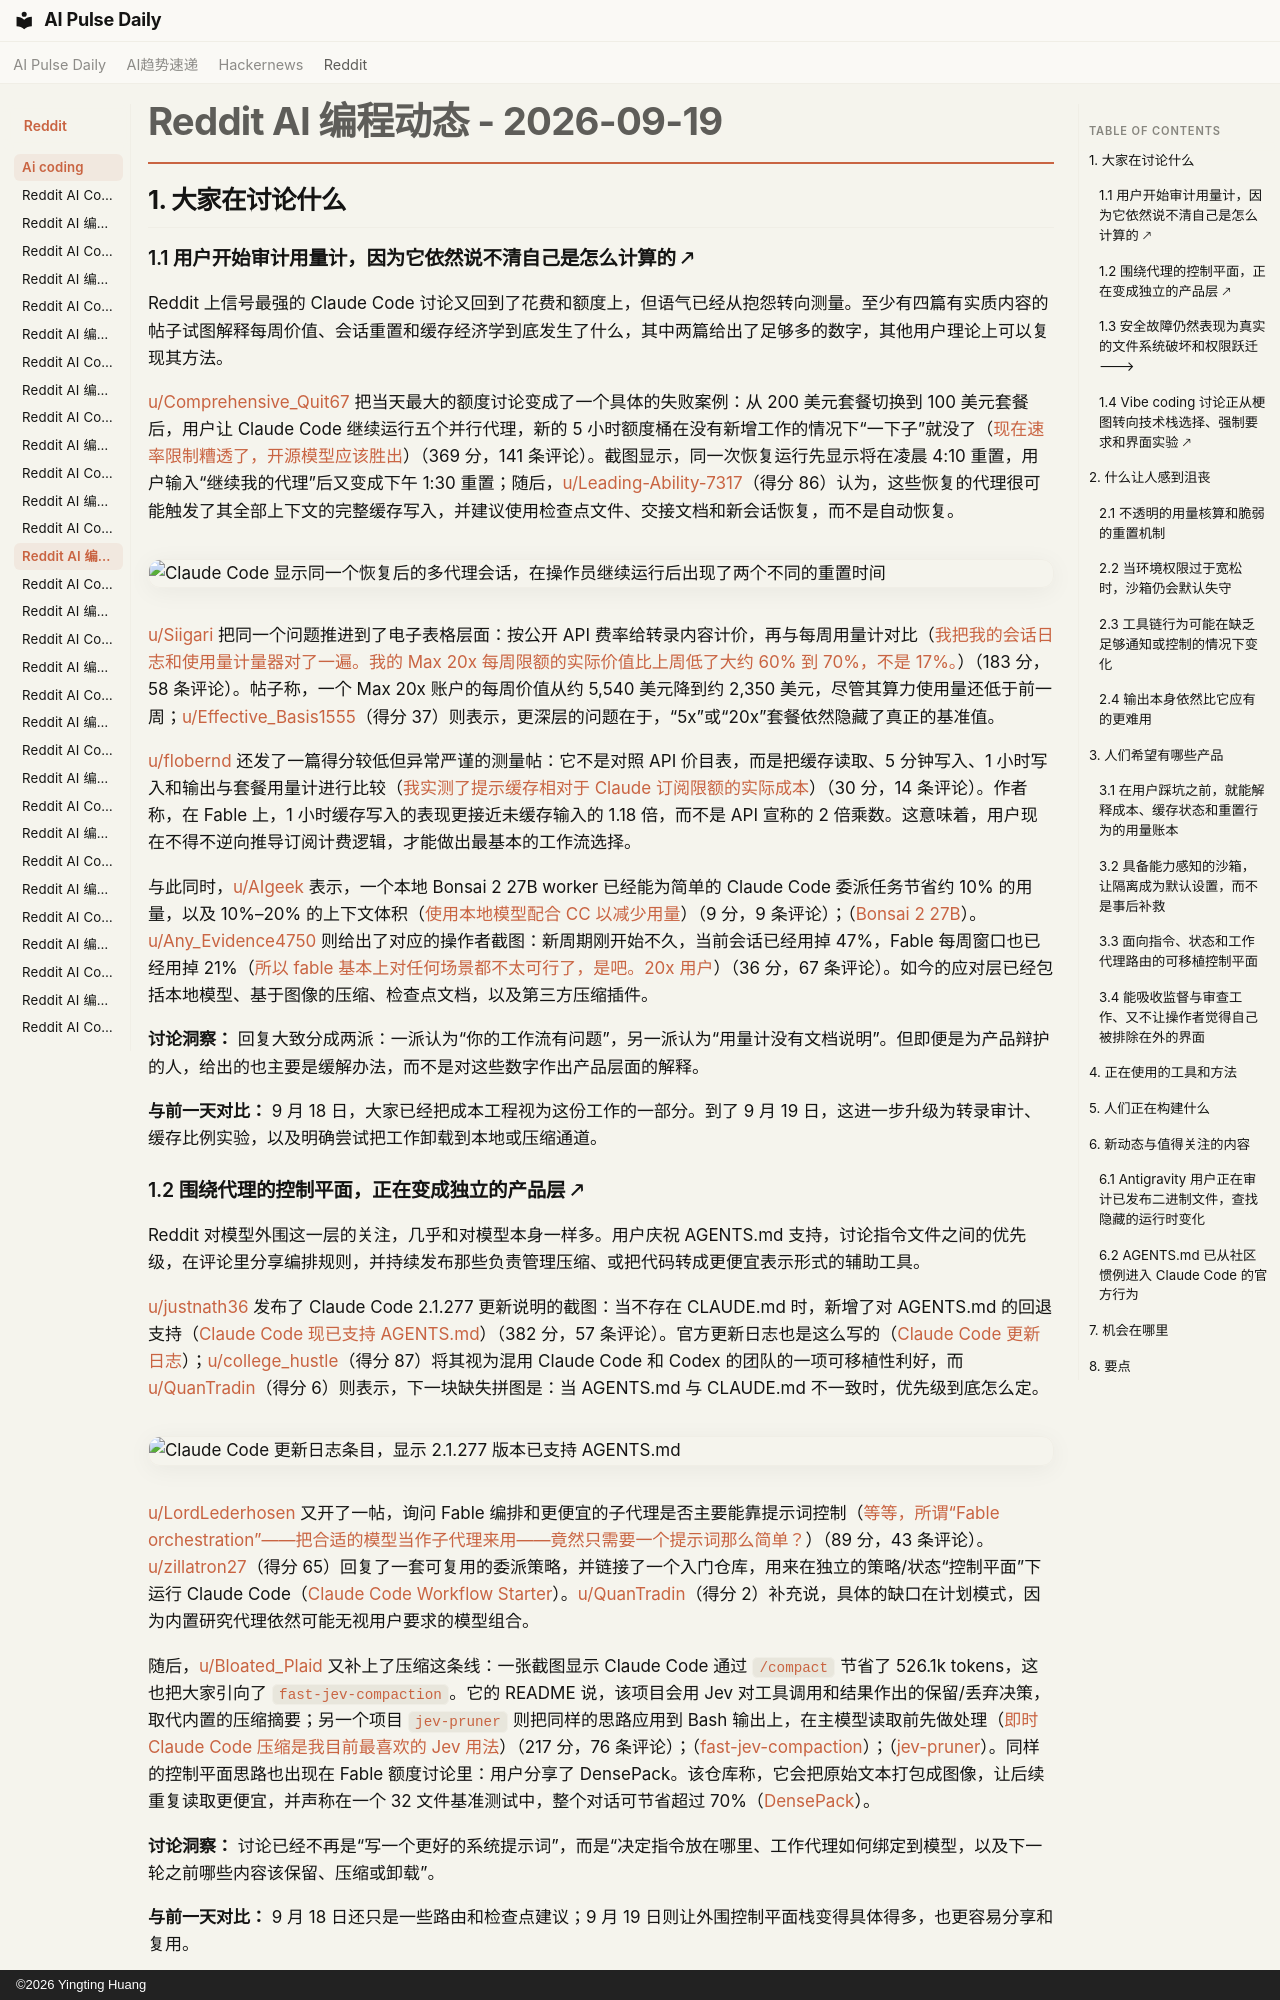

repository: vibewatch/vibewatch.github.io · page: reddit/ai-coding/2026-09-19.zh/index.html · generator: mkdocs · copyright: ©2026 Yingting Huang

# Reddit AI 编程动态 - 2026-09-19

## 1. 大家在讨论什么

### 1.1 用户开始审计用量计，因为它依然说不清自己是怎么计算的 🡕

Reddit 上信号最强的 Claude Code 讨论又回到了花费和额度上，但语气已经从抱怨转向测量。至少有四篇有实质内容的帖子试图解释每周价值、会话重置和缓存经济学到底发生了什么，其中两篇给出了足够多的数字，其他用户理论上可以复现其方法。

[u/Comprehensive_Quit67](https://www.reddit.com/user/Comprehensive_Quit67) 把当天最大的额度讨论变成了一个具体的失败案例：从 200 美元套餐切换到 100 美元套餐后，用户让 Claude Code 继续运行五个并行代理，新的 5 小时额度桶在没有新增工作的情况下“一下子”就没了（[现在速率限制糟透了，开源模型应该胜出](https://www.reddit.com/r/ClaudeCode/comments/1wjhkef/rate_limits_are_so_bad_right_now_open_source/)）（369 分，141 条评论）。截图显示，同一次恢复运行先显示将在凌晨 4:10 重置，用户输入“继续我的代理”后又变成下午 1:30 重置；随后，[u/Leading-Ability-7317](https://www.reddit.com/user/Leading-Ability-7317)（得分 86）认为，这些恢复的代理很可能触发了其全部上下文的完整缓存写入，并建议使用检查点文件、交接文档和新会话恢复，而不是自动恢复。

![Claude Code 显示同一个恢复后的多代理会话，在操作员继续运行后出现了两个不同的重置时间](https://preview.redd.it/drjiheo0u7qh1.png?width=1200&format=png&auto=webp&s=e42ca9a7d51c369d83be5873a4d972e43e6d5272)

[u/Siigari](https://www.reddit.com/user/Siigari) 把同一个问题推进到了电子表格层面：按公开 API 费率给转录内容计价，再与每周用量计对比（[我把我的会话日志和使用量计量器对了一遍。我的 Max 20x 每周限额的实际价值比上周低了大约 60% 到 70%，不是 17%。](https://www.reddit.com/r/ClaudeCode/comments/1wk3zq5/i_audited_my_session_logs_against_the_usage_meter/)）（183 分，58 条评论）。帖子称，一个 Max 20x 账户的每周价值从约 5,540 美元降到约 2,350 美元，尽管其算力使用量还低于前一周；[u/Effective_Basis1555](https://www.reddit.com/user/Effective_Basis1555)（得分 37）则表示，更深层的问题在于，“5x”或“20x”套餐依然隐藏了真正的基准值。

[u/flobernd](https://www.reddit.com/user/flobernd) 还发了一篇得分较低但异常严谨的测量帖：它不是对照 API 价目表，而是把缓存读取、5 分钟写入、1 小时写入和输出与套餐用量计进行比较（[我实测了提示缓存相对于 Claude 订阅限额的实际成本](https://www.reddit.com/r/ClaudeCode/comments/1wjsb04/i_measured_what_prompt_caching_actually_costs/)）（30 分，14 条评论）。作者称，在 Fable 上，1 小时缓存写入的表现更接近未缓存输入的 1.18 倍，而不是 API 宣称的 2 倍乘数。这意味着，用户现在不得不逆向推导订阅计费逻辑，才能做出最基本的工作流选择。

与此同时，[u/AIgeek](https://www.reddit.com/user/AIgeek) 表示，一个本地 Bonsai 2 27B worker 已经能为简单的 Claude Code 委派任务节省约 10% 的用量，以及 10%–20% 的上下文体积（[使用本地模型配合 CC 以减少用量](https://www.reddit.com/r/ClaudeCode/comments/1wkkje4/using_local_models_with_cc_to_reduce_usage/)）（9 分，9 条评论）；（[Bonsai 2 27B](https://prismml.com/news/bonsai-2-27b)）。[u/Any_Evidence4750](https://www.reddit.com/user/Any_Evidence4750) 则给出了对应的操作者截图：新周期刚开始不久，当前会话已经用掉 47%，Fable 每周窗口也已经用掉 21%（[所以 fable 基本上对任何场景都不太可行了，是吧。20x 用户](https://www.reddit.com/r/ClaudeCode/comments/1wknv74/so_fable_is_pretty_much_off_the_table_for/)）（36 分，67 条评论）。如今的应对层已经包括本地模型、基于图像的压缩、检查点文档，以及第三方压缩插件。

**讨论洞察：** 回复大致分成两派：一派认为“你的工作流有问题”，另一派认为“用量计没有文档说明”。但即便是为产品辩护的人，给出的也主要是缓解办法，而不是对这些数字作出产品层面的解释。

**与前一天对比：** 9 月 18 日，大家已经把成本工程视为这份工作的一部分。到了 9 月 19 日，这进一步升级为转录审计、缓存比例实验，以及明确尝试把工作卸载到本地或压缩通道。

### 1.2 围绕代理的控制平面，正在变成独立的产品层 🡕

Reddit 对模型外围这一层的关注，几乎和对模型本身一样多。用户庆祝 AGENTS.md 支持，讨论指令文件之间的优先级，在评论里分享编排规则，并持续发布那些负责管理压缩、或把代码转成更便宜表示形式的辅助工具。

[u/justnath36](https://www.reddit.com/user/justnath36) 发布了 Claude Code 2.1.277 更新说明的截图：当不存在 CLAUDE.md 时，新增了对 AGENTS.md 的回退支持（[Claude Code 现已支持 AGENTS.md](https://www.reddit.com/r/ClaudeCode/comments/1wk2q8v/agentsmd_now_supported_in_claude_code/)）（382 分，57 条评论）。官方更新日志也是这么写的（[Claude Code 更新日志](https://code.claude.com/docs/en/changelog)）；[u/college_hustle](https://www.reddit.com/user/college_hustle)（得分 87）将其视为混用 Claude Code 和 Codex 的团队的一项可移植性利好，而 [u/QuanTradin](https://www.reddit.com/user/QuanTradin)（得分 6）则表示，下一块缺失拼图是：当 AGENTS.md 与 CLAUDE.md 不一致时，优先级到底怎么定。

![Claude Code 更新日志条目，显示 2.1.277 版本已支持 AGENTS.md](https://i.redd.it/d3fhb9kuhcqh1.jpeg)

[u/LordLederhosen](https://www.reddit.com/user/LordLederhosen) 又开了一帖，询问 Fable 编排和更便宜的子代理是否主要能靠提示词控制（[等等，所谓“Fable orchestration”——把合适的模型当作子代理来用——竟然只需要一个提示词那么简单？](https://www.reddit.com/r/ClaudeCode/comments/1wjmx3z/wait_is_fable_orchestration_using_appropriate/)）（89 分，43 条评论）。[u/zillatron27](https://www.reddit.com/user/zillatron27)（得分 65）回复了一套可复用的委派策略，并链接了一个入门仓库，用来在独立的策略/状态“控制平面”下运行 Claude Code（[Claude Code Workflow Starter](https://github.com/Zillatron27/claude-workflow-starter)）。[u/QuanTradin](https://www.reddit.com/user/QuanTradin)（得分 2）补充说，具体的缺口在计划模式，因为内置研究代理依然可能无视用户要求的模型组合。

随后，[u/Bloated_Plaid](https://www.reddit.com/user/Bloated_Plaid) 又补上了压缩这条线：一张截图显示 Claude Code 通过 `/compact` 节省了 526.1k tokens，这也把大家引向了 `fast-jev-compaction`。它的 README 说，该项目会用 Jev 对工具调用和结果作出的保留/丢弃决策，取代内置的压缩摘要；另一个项目 `jev-pruner` 则把同样的思路应用到 Bash 输出上，在主模型读取前先做处理（[即时 Claude Code 压缩是我目前最喜欢的 Jev 用法](https://www.reddit.com/r/ClaudeCode/comments/1wkjnrz/instant_claude_code_compaction_is_my_favorite_use/)）（217 分，76 条评论）；（[fast-jev-compaction](https://github.com/tamaratran/fast-jev-compaction)）；（[jev-pruner](https://github.com/tamaratran/jev-pruner)）。同样的控制平面思路也出现在 Fable 额度讨论里：用户分享了 DensePack。该仓库称，它会把原始文本打包成图像，让后续重复读取更便宜，并声称在一个 32 文件基准测试中，整个对话可节省超过 70%（[DensePack](https://github.com/Fabian-Galvez/DensePack)）。

**讨论洞察：** 讨论已经不再是“写一个更好的系统提示词”，而是“决定指令放在哪里、工作代理如何绑定到模型，以及下一轮之前哪些内容该保留、压缩或卸载”。

**与前一天对比：** 9 月 18 日还只是一些路由和检查点建议；9 月 19 日则让外围控制平面栈变得具体得多，也更容易分享和复用。
